Labelled photos from "bp-mixed", an image-classification folder in LEATHER-SEE/bp-mixed. The possible labels are: discoloration, micro defect, repairable defect, structural irreparable defect, structural repairable defect, undamaged.

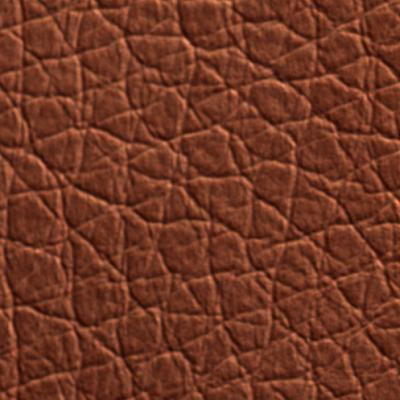
Label: undamaged

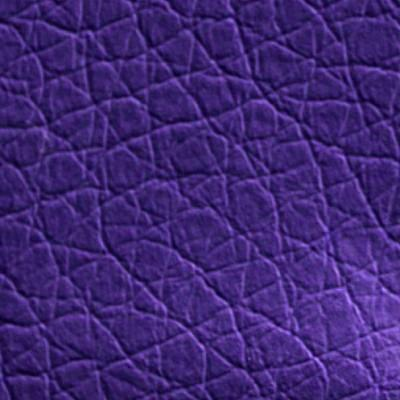
Label: structural repairable defect

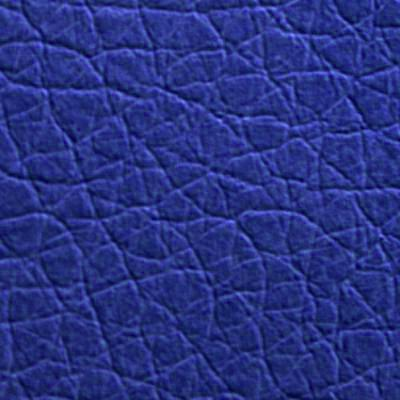
Label: undamaged

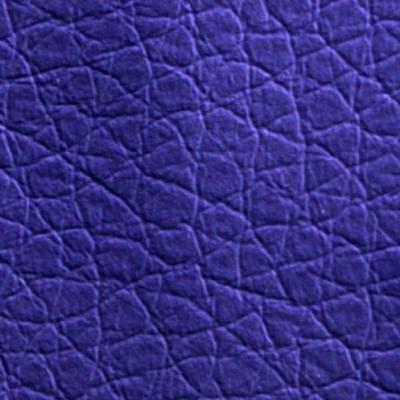
Label: repairable defect

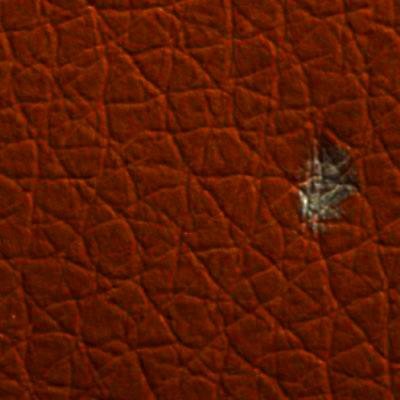
Label: micro defect

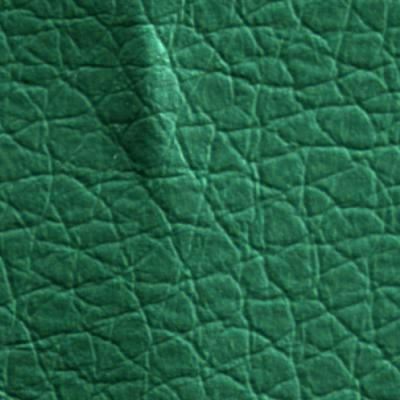
Label: structural irreparable defect
